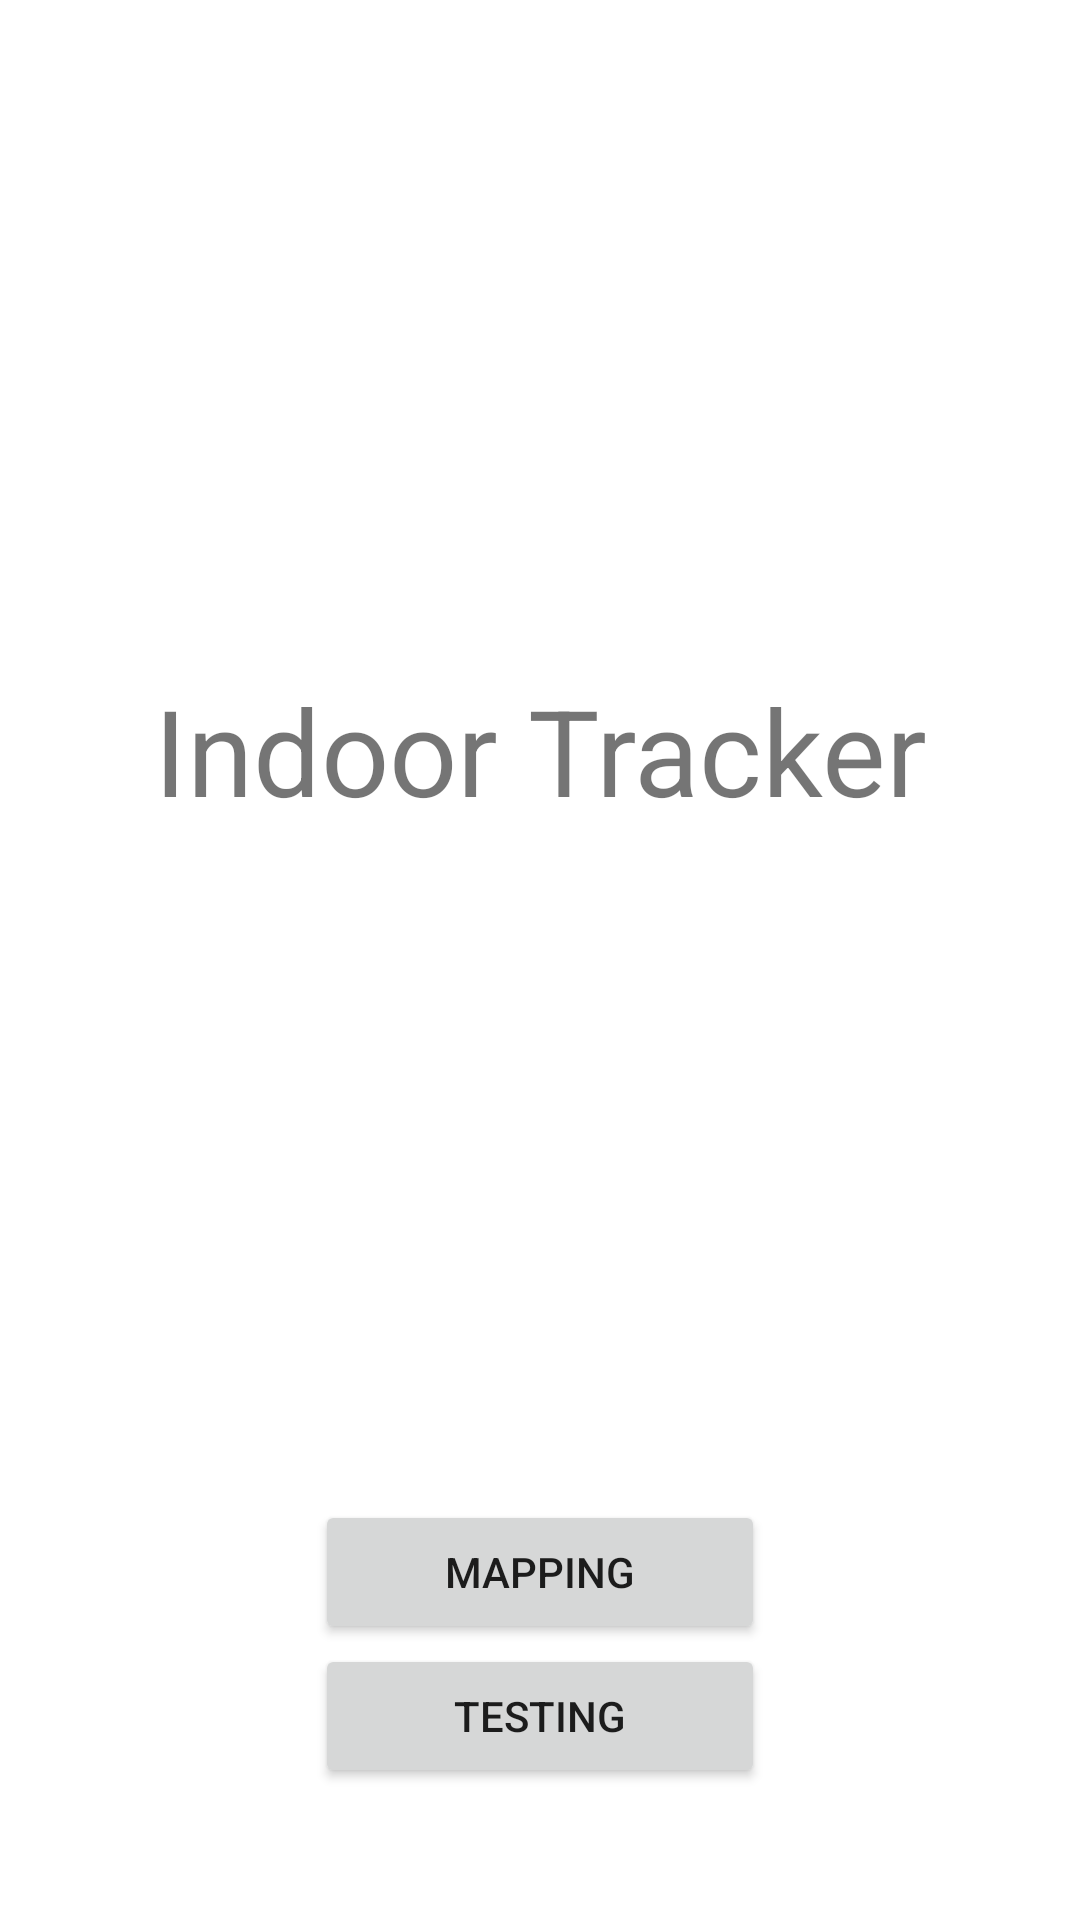

This screen was rendered from an Android layout file. Write that file and the resources it references.
<!-- AndroidManifest.xml: application theme Theme.UNABIZApp -->
<!-- res/layout/activity_main.xml -->
<?xml version="1.0" encoding="utf-8"?>
<LinearLayout xmlns:android="http://schemas.android.com/apk/res/android"
    android:layout_width="match_parent"
    android:layout_height="match_parent"
    android:orientation="vertical">

    <TextView
        android:layout_width="match_parent"
        android:layout_height="500dp"
        android:text="@string/app_name"
        android:gravity="center"
        android:textSize="40sp"/>

    <Button
        android:id="@+id/mapping"
        android:layout_width="150dp"
        android:layout_height="wrap_content"
        android:layout_gravity="center"
        android:text="@string/mapping"/>

    <Button
        android:id="@+id/testing"
        android:layout_width="150dp"
        android:layout_height="wrap_content"
        android:layout_gravity="center"
        android:text="@string/testing"/>

</LinearLayout>
<!-- resources referenced by this layout -->
<resources>
  <string name="app_name">Indoor Tracker</string>
  <string name="mapping">Mapping</string>
  <string name="testing">Testing</string>
  <style name="Theme.UNABIZApp" parent="Theme.MaterialComponents.DayNight.DarkActionBar">
          
          <item name="colorPrimary">@color/purple_500</item>
          <item name="colorPrimaryVariant">@color/purple_700</item>
          <item name="colorOnPrimary">@color/white</item>
          
          <item name="colorSecondary">@color/teal_200</item>
          <item name="colorSecondaryVariant">@color/teal_700</item>
          <item name="colorOnSecondary">@color/black</item>
          
          <item name="android:statusBarColor" tools:targetApi="l">?attr/colorPrimaryVariant</item>
          
      </style>
  <!-- not gathered from this repository: default colours our renderer supplied (Android Studio template values) -->
  <color name="purple_500">#FF6200EE</color>
  <color name="purple_700">#FF3700B3</color>
  <color name="teal_200">#FF03DAC5</color>
  <color name="teal_700">#FF018786</color>
  <color name="black">#FF000000</color>
  <color name="white">#FFFFFFFF</color>
</resources>
